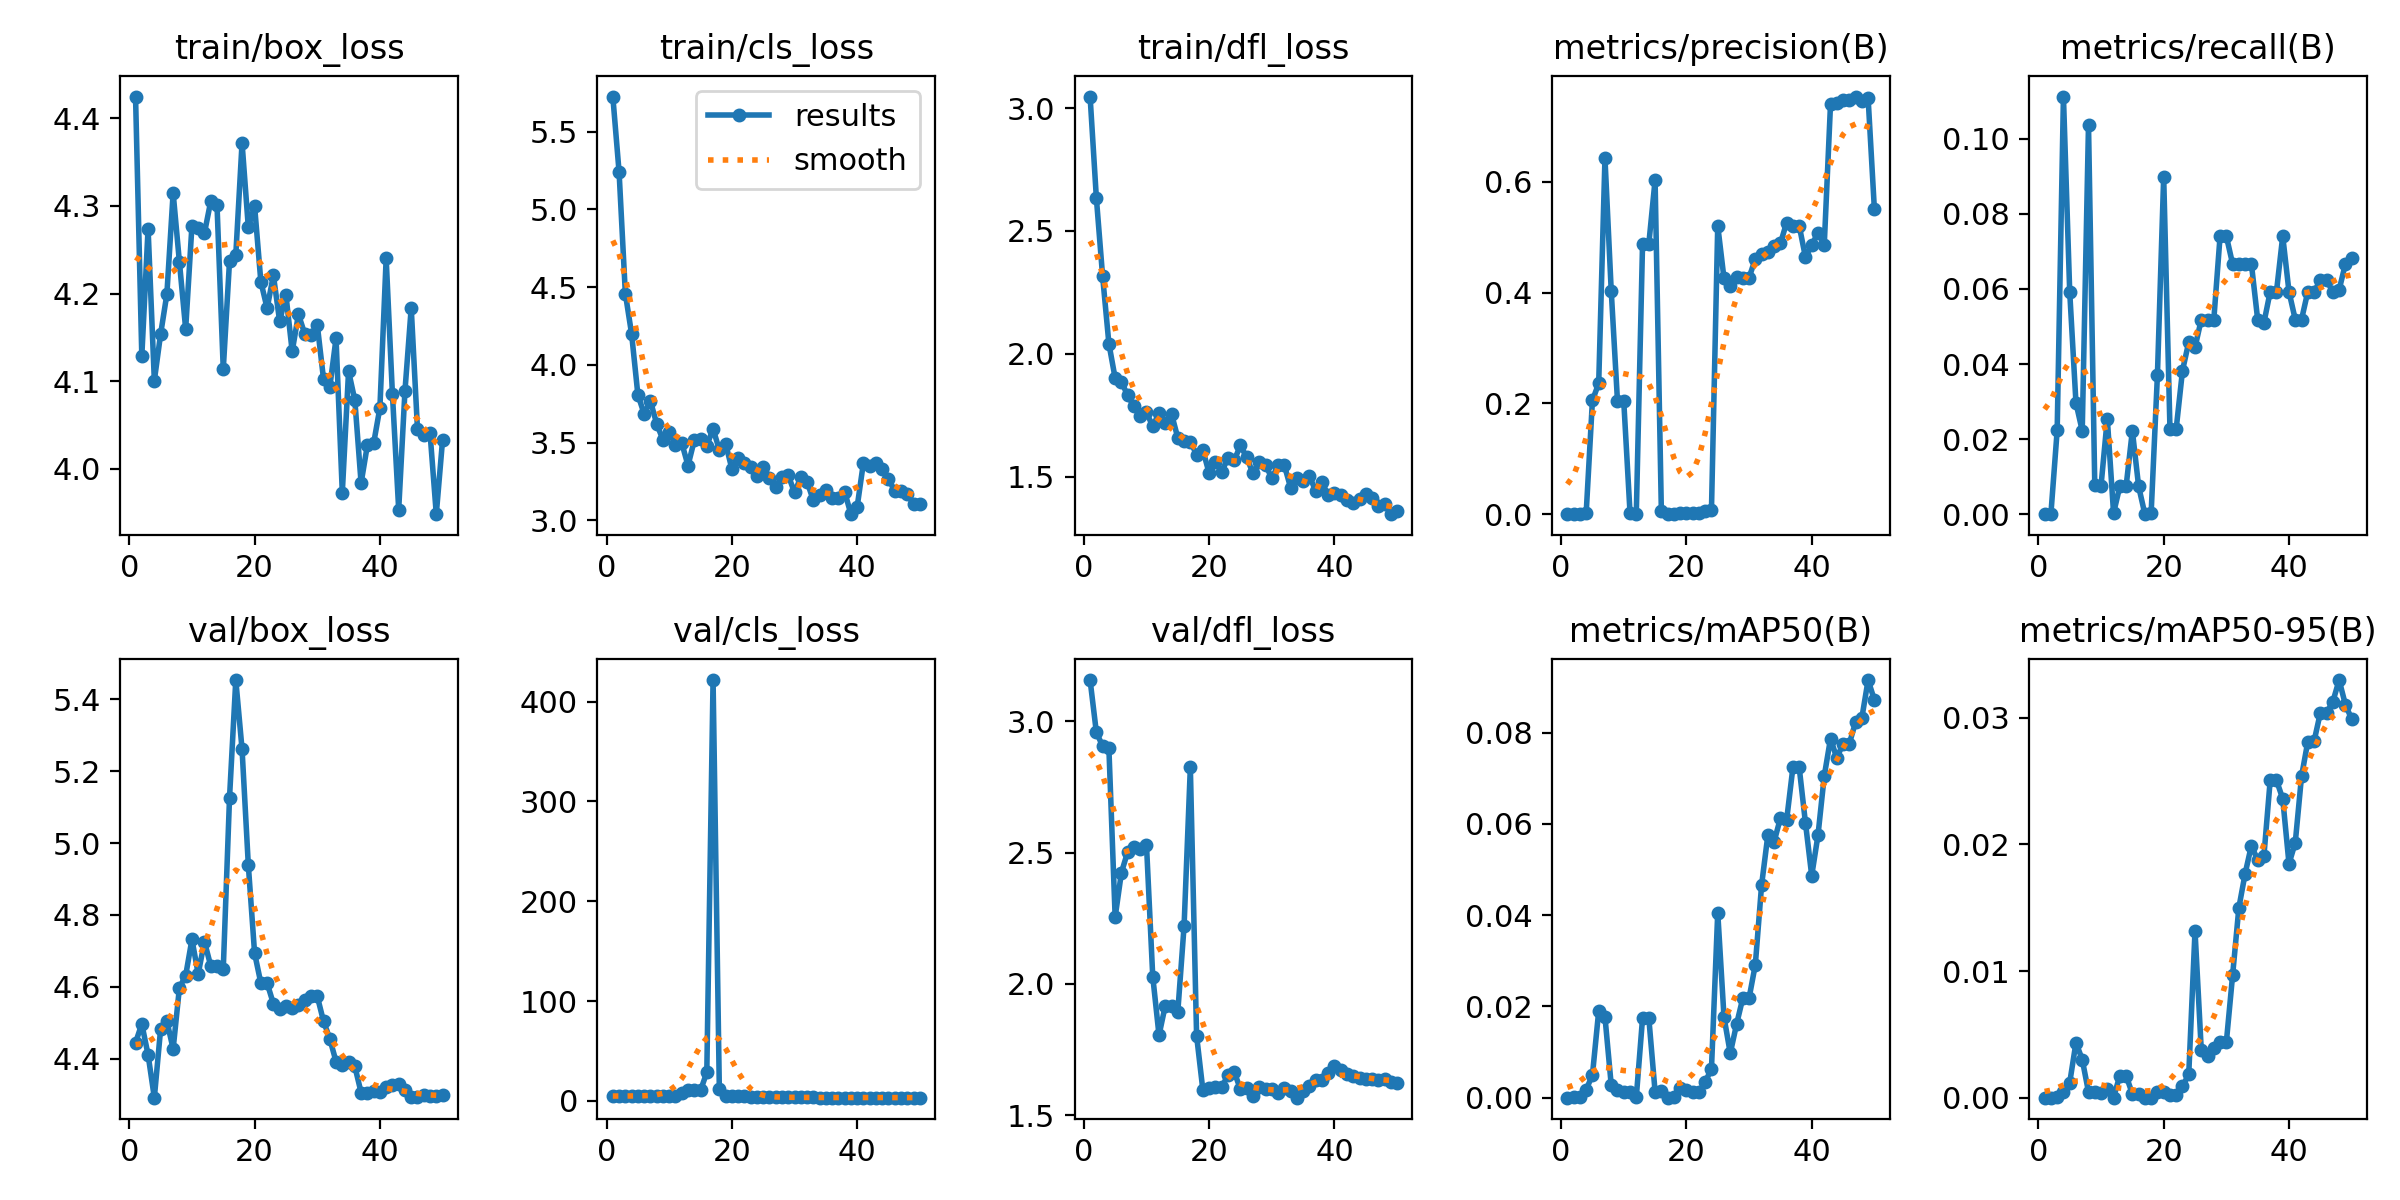

The file beside this chart, header and first rows:
epoch, time, train/box_loss, train/cls_loss, train/dfl_loss, metrics/precision(B), metrics/recall(B), metrics/mAP50(B), metrics/mAP50-95(B), val/box_loss, val/cls_loss, val/dfl_loss, lr/pg0, lr/pg1, lr/pg2
1, 34.4, 4.425, 5.726, 3.047, 0, 0, 0, 0, 4.445, 5.079, 3.158, 6e-05, 6e-05, 6e-05
2, 65.49, 4.129, 5.24, 2.635, 0.00028, 0.0001, 0.00015, 1e-05, 4.497, 4.72, 2.958, 0.0001274, 0.0001274, 0.0001274
3, 99.27, 4.274, 4.459, 2.315, 0.00038, 0.02232, 0.0002, 6e-05, 4.411, 4.602, 2.906, 0.0001921, 0.0001921, 0.0001921
4, 131.8, 4.101, 4.198, 2.041, 0.00164, 0.1113, 0.00177, 0.00044, 4.292, 4.483, 2.897, 0.000254, 0.000254, 0.000254
5, 165.4, 4.154, 3.808, 1.901, 0.2053, 0.05926, 0.00496, 0.00118, 4.483, 5.243, 2.254, 0.0003131, 0.0003131, 0.0003131
6, 199.3, 4.199, 3.685, 1.885, 0.2361, 0.02963, 0.01898, 0.00435, 4.505, 5.332, 2.424, 0.0003694, 0.0003694, 0.0003694
7, 232.9, 4.315, 3.767, 1.831, 0.6423, 0.02222, 0.01771, 0.00301, 4.428, 5.293, 2.503, 0.000423, 0.000423, 0.000423
8, 276.6, 4.236, 3.621, 1.786, 0.4033, 0.1037, 0.00279, 0.00045, 4.597, 4.457, 2.521, 0.0004738, 0.0004738, 0.0004738
9, 325.1, 4.159, 3.518, 1.748, 0.2038, 0.0078, 0.0016, 0.00044, 4.632, 5.008, 2.515, 0.0005218, 0.0005218, 0.0005218
10, 371.9, 4.277, 3.565, 1.762, 0.2037, 0.0076, 0.00125, 0.00034, 4.732, 5.321, 2.53, 0.000567, 0.000567, 0.000567
11, 420.9, 4.274, 3.487, 1.705, 0.00238, 0.02546, 0.0013, 0.00068, 4.637, 5.097, 2.028, 0.0006095, 0.0006095, 0.0006095
12, 467.5, 4.269, 3.498, 1.759, 0.00033, 0.00029, 9e-05, 1e-05, 4.726, 7.806, 1.804, 0.0006492, 0.0006492, 0.0006492
13, 508.4, 4.305, 3.352, 1.718, 0.4881, 0.00741, 0.01743, 0.00175, 4.659, 10.61, 1.917, 0.0006862, 0.0006862, 0.0006862
14, 541.2, 4.301, 3.514, 1.755, 0.4881, 0.00741, 0.01743, 0.00175, 4.659, 10.61, 1.917, 0.0007203, 0.0007203, 0.0007203
15, 576.3, 4.114, 3.523, 1.657, 0.6029, 0.02222, 0.00132, 0.00029, 4.65, 10.53, 1.894, 0.0007228, 0.0007228, 0.0007228
16, 626.8, 4.237, 3.481, 1.645, 0.00606, 0.00741, 0.00142, 0.00028, 5.126, 28.56, 2.22, 0.000703, 0.000703, 0.000703
17, 676.6, 4.244, 3.588, 1.642, 0, 0, 0, 0, 5.453, 421.7, 2.824, 0.0006832, 0.0006832, 0.0006832
18, 724.6, 4.372, 3.454, 1.59, 0.00017, 0.00037, 8e-05, 1e-05, 5.261, 11.93, 1.802, 0.0006634, 0.0006634, 0.0006634
19, 759.5, 4.276, 3.494, 1.608, 0.00299, 0.03704, 0.00208, 0.00045, 4.939, 4.532, 1.595, 0.0006436, 0.0006436, 0.0006436
20, 794.7, 4.3, 3.331, 1.514, 0.00224, 0.08993, 0.00172, 0.00046, 4.694, 4.57, 1.603, 0.0006238, 0.0006238, 0.0006238
21, 830.1, 4.214, 3.399, 1.56, 0.00206, 0.02281, 0.00118, 0.00025, 4.611, 4.852, 1.606, 0.000604, 0.000604, 0.000604
22, 865.6, 4.183, 3.37, 1.519, 0.00206, 0.02281, 0.00118, 0.00025, 4.611, 4.852, 1.606, 0.0005842, 0.0005842, 0.0005842
23, 901.5, 4.221, 3.341, 1.576, 0.00566, 0.03822, 0.00344, 0.0009, 4.553, 4.24, 1.651, 0.0005644, 0.0005644, 0.0005644
24, 936.9, 4.168, 3.286, 1.567, 0.00819, 0.04586, 0.00634, 0.00184, 4.54, 3.944, 1.665, 0.0005446, 0.0005446, 0.0005446
25, 971.9, 4.199, 3.345, 1.627, 0.5207, 0.04444, 0.04055, 0.01317, 4.548, 3.668, 1.598, 0.0005248, 0.0005248, 0.0005248
26, 1008, 4.134, 3.275, 1.578, 0.4255, 0.05185, 0.01766, 0.00375, 4.541, 3.587, 1.604, 0.000505, 0.000505, 0.000505
27, 1043, 4.176, 3.214, 1.513, 0.4123, 0.05185, 0.00973, 0.0033, 4.55, 3.654, 1.574, 0.0004852, 0.0004852, 0.0004852
28, 1078, 4.154, 3.281, 1.561, 0.4281, 0.05185, 0.01607, 0.00391, 4.565, 3.677, 1.608, 0.0004654, 0.0004654, 0.0004654
29, 1110, 4.152, 3.289, 1.549, 0.4268, 0.07407, 0.02181, 0.00438, 4.574, 3.597, 1.598, 0.0004456, 0.0004456, 0.0004456
30, 1143, 4.165, 3.179, 1.493, 0.4268, 0.07407, 0.02181, 0.00438, 4.574, 3.597, 1.598, 0.0004258, 0.0004258, 0.0004258
31, 1176, 4.103, 3.277, 1.545, 0.4611, 0.06667, 0.02915, 0.00967, 4.505, 3.506, 1.584, 0.000406, 0.000406, 0.000406
32, 1210, 4.093, 3.249, 1.546, 0.4703, 0.06667, 0.0466, 0.01501, 4.456, 3.476, 1.603, 0.0003862, 0.0003862, 0.0003862
33, 1250, 4.149, 3.129, 1.455, 0.474, 0.06667, 0.05754, 0.0177, 4.392, 3.403, 1.59, 0.0003664, 0.0003664, 0.0003664
34, 1295, 3.973, 3.162, 1.493, 0.4839, 0.06667, 0.0561, 0.01992, 4.382, 3.356, 1.566, 0.0003466, 0.0003466, 0.0003466
35, 1346, 4.111, 3.192, 1.482, 0.4887, 0.05185, 0.06123, 0.01877, 4.39, 3.349, 1.59, 0.0003268, 0.0003268, 0.0003268
36, 1395, 4.078, 3.142, 1.503, 0.5265, 0.05104, 0.06089, 0.01912, 4.379, 3.357, 1.61, 0.000307, 0.000307, 0.000307
37, 1441, 3.984, 3.145, 1.442, 0.5208, 0.05926, 0.07239, 0.02508, 4.306, 3.338, 1.633, 0.0002872, 0.0002872, 0.0002872
38, 1487, 4.027, 3.184, 1.476, 0.5208, 0.05926, 0.07239, 0.02508, 4.306, 3.338, 1.633, 0.0002674, 0.0002674, 0.0002674
39, 1532, 4.029, 3.039, 1.425, 0.464, 0.07407, 0.06021, 0.02361, 4.309, 3.376, 1.659, 0.0002476, 0.0002476, 0.0002476
40, 1577, 4.069, 3.087, 1.433, 0.4855, 0.05926, 0.04865, 0.01848, 4.309, 3.399, 1.687, 0.0002278, 0.0002278, 0.0002278
41, 1606, 4.24, 3.371, 1.427, 0.5081, 0.05185, 0.05751, 0.02014, 4.321, 3.374, 1.673, 0.000208, 0.000208, 0.000208
42, 1640, 4.085, 3.35, 1.405, 0.4858, 0.05185, 0.07047, 0.02538, 4.327, 3.374, 1.658, 0.0001882, 0.0001882, 0.0001882
43, 1673, 3.953, 3.37, 1.392, 0.7403, 0.05926, 0.07868, 0.02812, 4.33, 3.382, 1.649, 0.0001684, 0.0001684, 0.0001684
44, 1716, 4.089, 3.327, 1.407, 0.7417, 0.05926, 0.07442, 0.02815, 4.313, 3.368, 1.642, 0.0001486, 0.0001486, 0.0001486
45, 1760, 4.184, 3.266, 1.431, 0.7473, 0.0623, 0.07758, 0.03039, 4.294, 3.347, 1.637, 0.0001288, 0.0001288, 0.0001288
46, 1802, 4.045, 3.187, 1.411, 0.7473, 0.0623, 0.07758, 0.03039, 4.294, 3.347, 1.637, 0.000109, 0.000109, 0.000109
47, 1845, 4.039, 3.187, 1.381, 0.7539, 0.05926, 0.08227, 0.03128, 4.299, 3.317, 1.634, 8.92e-05, 8.92e-05, 8.92e-05
48, 1886, 4.041, 3.171, 1.388, 0.7457, 0.05971, 0.0832, 0.03299, 4.298, 3.281, 1.638, 6.94e-05, 6.94e-05, 6.94e-05
49, 1928, 3.948, 3.102, 1.347, 0.7511, 0.06667, 0.09151, 0.03105, 4.296, 3.245, 1.626, 4.96e-05, 4.96e-05, 4.96e-05
50, 1972, 4.033, 3.108, 1.362, 0.5508, 0.06823, 0.08714, 0.02991, 4.298, 3.225, 1.624, 2.98e-05, 2.98e-05, 2.98e-05
